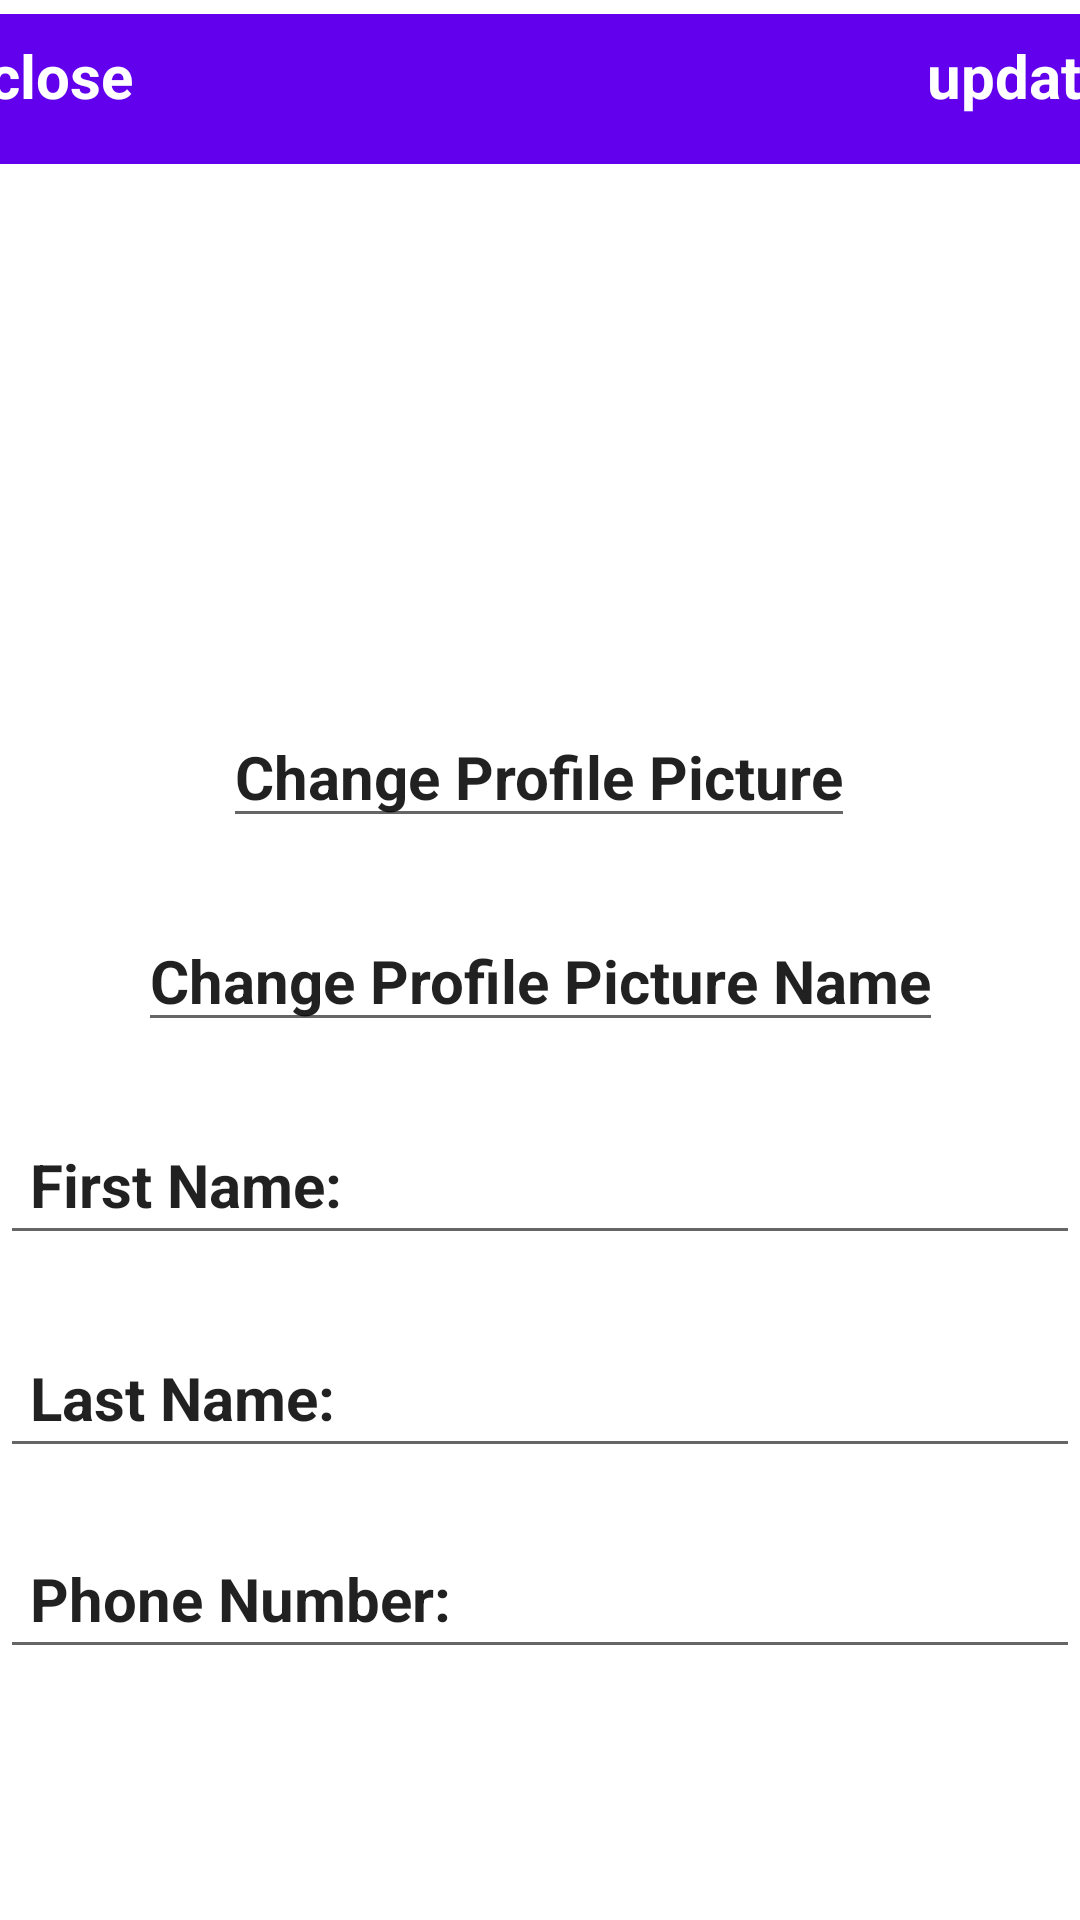

Write the Android layout XML for this screen, with the resource values it uses.
<!-- AndroidManifest.xml: application theme AppTheme -->
<!-- res/layout/fragment_settings.xml -->
<?xml version="1.0" encoding="utf-8"?>
<androidx.constraintlayout.widget.ConstraintLayout xmlns:android="http://schemas.android.com/apk/res/android"
    xmlns:app="http://schemas.android.com/apk/res-auto"
    xmlns:tools="http://schemas.android.com/tools"
    android:layout_width="match_parent"
    android:layout_height="match_parent"
    tools:context=".ui.settings.SettingsFragment">


    <TextView
        android:id="@+id/text_notifications"
        android:layout_width="match_parent"
        android:layout_height="wrap_content"
        android:layout_gravity="center_horizontal"
        android:layout_marginTop="8dp"
        android:gravity="center_horizontal"
        android:textAlignment="center"
        android:textSize="20sp"
        app:layout_constraintEnd_toEndOf="parent"
        app:layout_constraintHorizontal_bias="0.0"
        app:layout_constraintStart_toStartOf="parent"
        app:layout_constraintTop_toBottomOf="@+id/profile_picture_change_display_name_btn" />

    <com.google.android.material.appbar.AppBarLayout
        android:id="@+id/app_bar_settings"
        android:layout_width="match_parent"
        android:layout_height="50dp"
        app:layout_constraintBottom_toBottomOf="parent"
        app:layout_constraintEnd_toEndOf="parent"
        app:layout_constraintHorizontal_bias="0.0"
        app:layout_constraintStart_toStartOf="parent"
        app:layout_constraintTop_toTopOf="parent"
        app:layout_constraintVertical_bias="0.008"
        android:background="@color/colorPrimary"/>

    <androidx.appcompat.widget.Toolbar
        android:id="@+id/toolbar"
        android:layout_width="match_parent"
        android:layout_height="match_parent"
        tools:layout_editor_absoluteX="0dp"
        tools:layout_editor_absoluteY="0dp" />

    <TextView
            android:id="@+id/close_settings_btn"
            android:layout_width="wrap_content"
            android:layout_height="wrap_content"
            android:layout_marginTop="50dp"
            android:layout_marginEnd="320dp"
            android:layout_marginRight="320dp"
            android:text="@string/close"
            android:textColor="@android:color/white"
            android:textSize="20sp"
            android:textStyle="bold"
            app:layout_constraintBottom_toTopOf="@+id/toolbar"
            app:layout_constraintEnd_toEndOf="parent"
            app:layout_constraintStart_toStartOf="parent"
            app:layout_constraintTop_toTopOf="parent" />


        <TextView
            android:id="@+id/update_account_settings_btn"
            android:layout_width="wrap_content"
            android:layout_height="wrap_content"
            android:layout_marginStart="320dp"
            android:layout_marginLeft="320dp"
            android:layout_marginTop="50dp"
            android:text="@string/update"
            android:contentDescription="@string/fullname"
            android:textColor="@android:color/white"
            android:textSize="20sp"
            android:textStyle="bold"
            app:layout_constraintBottom_toTopOf="@+id/toolbar"
            app:layout_constraintEnd_toEndOf="parent"
            app:layout_constraintStart_toStartOf="parent"
            app:layout_constraintTop_toTopOf="parent" />


    <ImageView
        android:id="@+id/settings_profile_Picture"
        android:layout_width="150dp"
        android:layout_height="150dp"
        android:src="@drawable/profile_pic"
        app:layout_constraintBottom_toBottomOf="parent"
        app:layout_constraintEnd_toEndOf="parent"
        app:layout_constraintHorizontal_bias="0.498"
        app:layout_constraintStart_toStartOf="parent"
        app:layout_constraintTop_toBottomOf="@+id/app_bar_settings"
        app:layout_constraintVertical_bias="0.015"
        android:contentDescription="@string/app_name" />

    <EditText
        android:id="@+id/profile_picture_change_btn"
        android:layout_width="wrap_content"
        android:layout_height="wrap_content"
        android:layout_marginTop="24dp"
        android:text="Change Profile Picture"
        android:textSize="20sp"
        android:textStyle="bold"
        app:layout_constraintBottom_toTopOf="@+id/text_notifications"
        app:layout_constraintEnd_toEndOf="parent"
        app:layout_constraintHorizontal_bias="0.497"
        app:layout_constraintStart_toStartOf="parent"
        app:layout_constraintTop_toBottomOf="@+id/settings_profile_Picture"
        app:layout_constraintVertical_bias="0.0" />


    <EditText
        android:id="@+id/profile_picture_change_display_name_btn"
        android:layout_width="wrap_content"
        android:layout_height="wrap_content"
        android:layout_marginTop="24dp"
        android:text="Change Profile Picture Name"
        android:textSize="20sp"
        android:textStyle="bold"
        app:layout_constraintBottom_toTopOf="@+id/text_notifications"
        app:layout_constraintEnd_toEndOf="@+id/toolbar"
        app:layout_constraintHorizontal_bias="0.503"
        app:layout_constraintStart_toStartOf="parent"
        app:layout_constraintTop_toBottomOf="@+id/profile_picture_change_btn"
        app:layout_constraintVertical_bias="0.003" />


    <EditText
        android:id="@+id/settings_first_name"
        android:layout_width="match_parent"
        android:layout_height="wrap_content"
        android:layout_marginTop="24dp"
        android:padding="10dp"
        android:text="First Name:"
        android:textSize="20sp"
        android:textStyle="bold"
        app:layout_constraintBottom_toTopOf="@+id/text_notifications"
        app:layout_constraintEnd_toEndOf="parent"
        app:layout_constraintStart_toStartOf="parent"
        app:layout_constraintTop_toBottomOf="@+id/profile_picture_change_display_name_btn"
        app:layout_constraintVertical_bias="0.0" />

    <EditText
        android:id="@+id/settings_last_name"
        android:layout_width="match_parent"
        android:layout_height="wrap_content"
        android:layout_marginTop="24dp"
        android:padding="10dp"
        android:text="Last Name:"
        android:textSize="20sp"
        android:textStyle="bold"
        app:layout_constraintEnd_toEndOf="parent"
        app:layout_constraintStart_toStartOf="parent"
        app:layout_constraintTop_toBottomOf="@+id/settings_first_name" />

    <EditText
        android:id="@+id/settings_phone_number"
        android:layout_width="match_parent"
        android:layout_height="wrap_content"
        android:layout_marginTop="24dp"
        android:padding="10dp"
        android:text="Phone Number:"
        android:textSize="20sp"
        android:textStyle="bold"
        app:layout_constraintBottom_toTopOf="@+id/toolbar"
        app:layout_constraintEnd_toEndOf="parent"
        app:layout_constraintHorizontal_bias="0.0"
        app:layout_constraintStart_toStartOf="parent"
        app:layout_constraintTop_toBottomOf="@+id/settings_last_name"
        app:layout_constraintVertical_bias="0.007" />


</androidx.constraintlayout.widget.ConstraintLayout>
<!-- resources referenced by this layout -->
<resources>
  <string name="app_name" translatable="false">Farmer\'s Market</string>
  <string name="close">close</string>
  <string name="fullname">Full Name</string>
  <string name="update">update</string>
  <style name="AppTheme" parent="Theme.MaterialComponents.Light.NoActionBar">
          
          <item name="colorPrimary">@color/colorPrimary</item>
          <item name="colorPrimaryDark">@color/colorPrimaryDark</item>
          <item name="colorAccent">@color/colorAccent</item>
      </style>
  <!-- not gathered from this repository: default colours our renderer supplied (Android Studio template values) -->
  <color name="colorPrimary">#FF6200EE</color>
  <color name="colorPrimaryDark">#FF3700B3</color>
  <color name="colorAccent">#FF03DAC5</color>
</resources>
